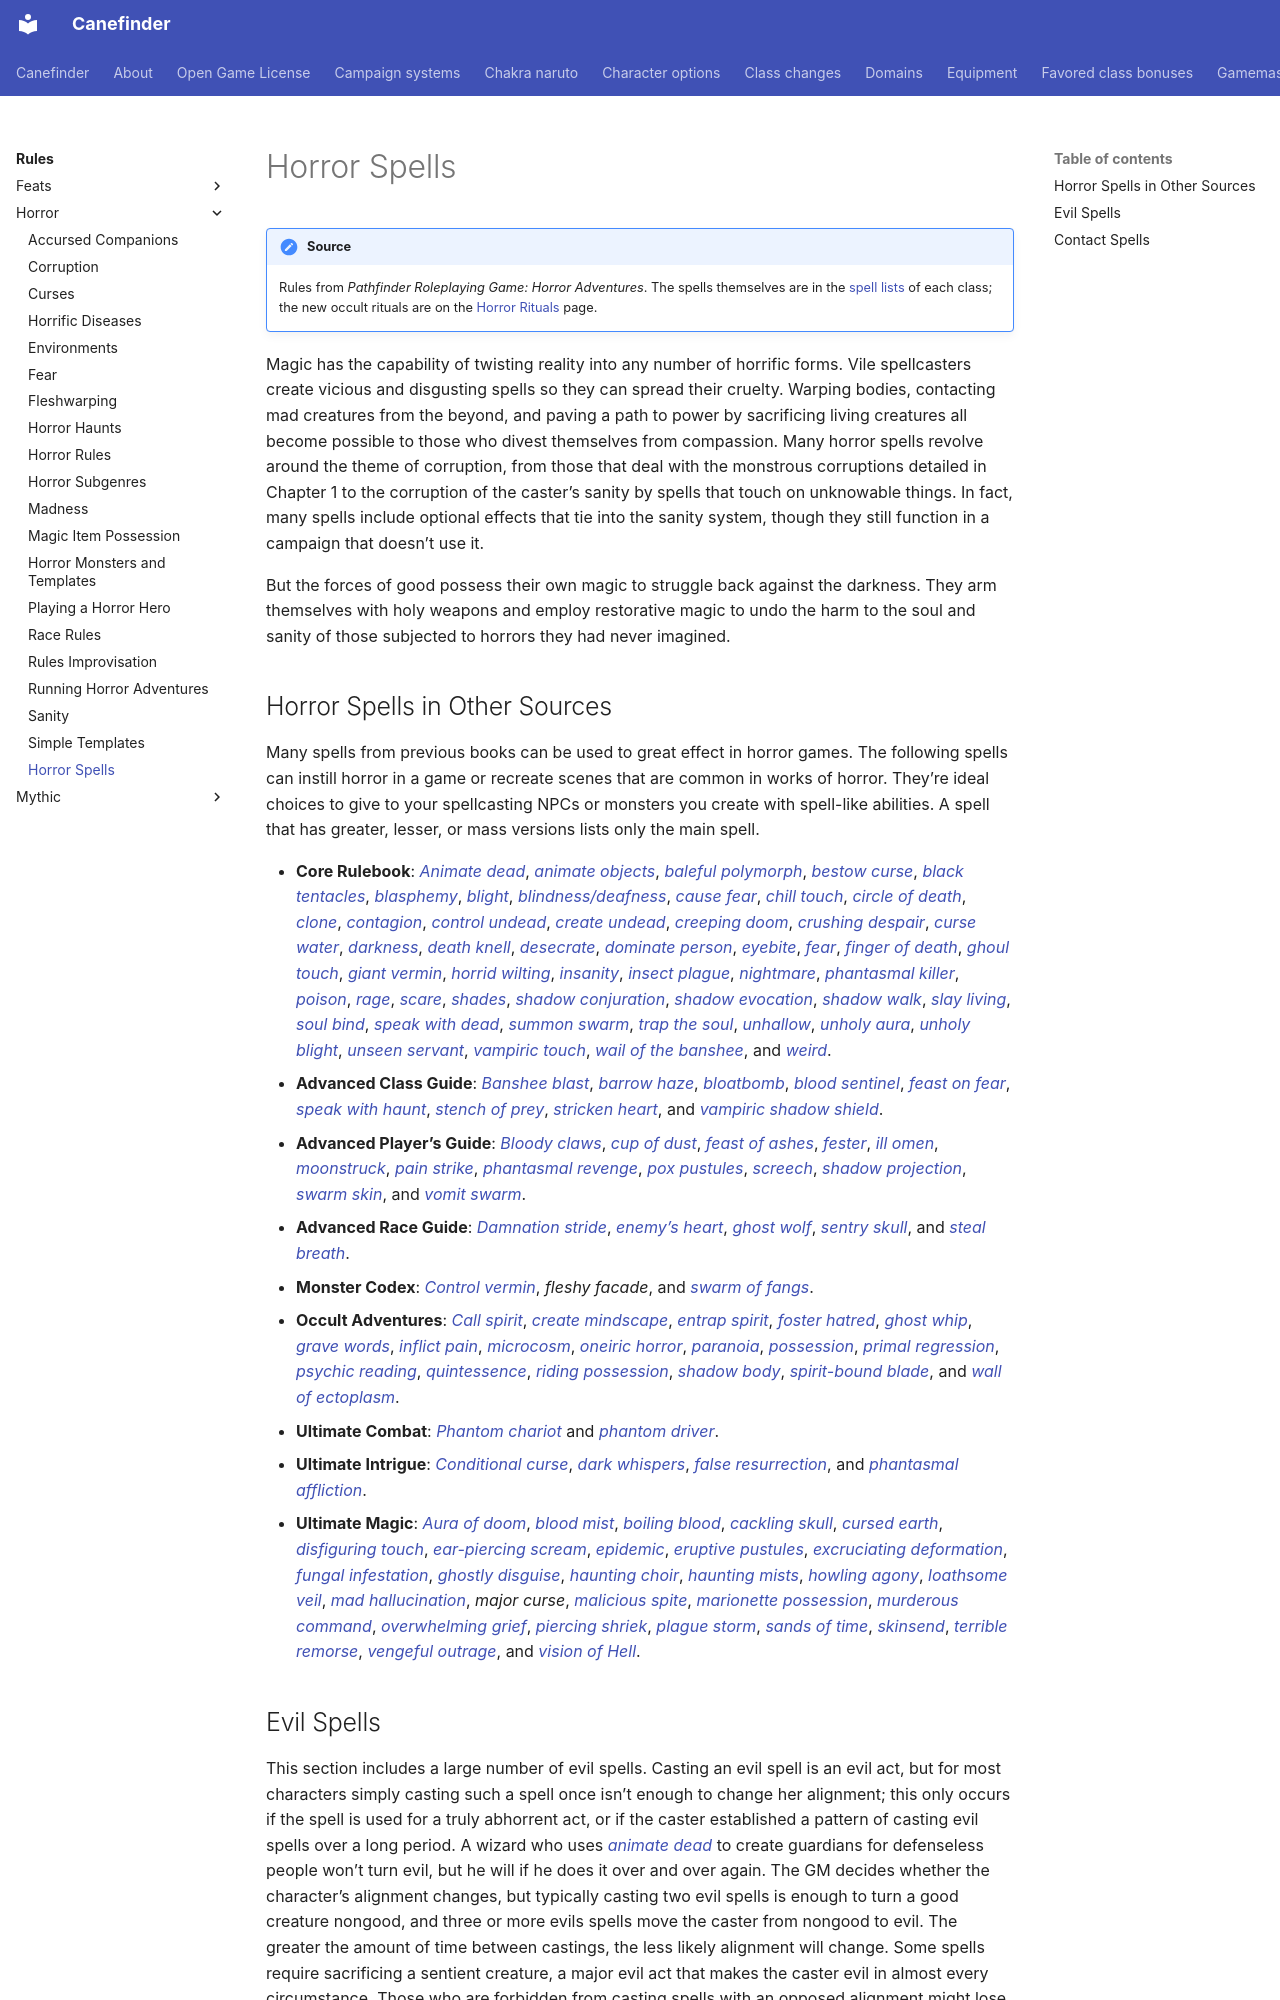

repository: canefinderhouserules/Canefinderhouserules · page: rules/horror/spells/index.html · generator: mkdocs

# Horror Spells

!!! note "Source"
    Rules from *Pathfinder Roleplaying Game: Horror Adventures*. The spells themselves are in the [spell lists](../../magic/spells/index.md) of each class; the new occult rituals are on the [Horror Rituals](../occult-rules/horror-rituals.md) page.

Magic has the capability of twisting reality into any number of horrific forms. Vile spellcasters create vicious and disgusting spells so they can spread their cruelty. Warping bodies, contacting mad creatures from the beyond, and paving a path to power by sacrificing living creatures all become possible to those who divest themselves from compassion. Many horror spells revolve around the theme of corruption, from those that deal with the monstrous corruptions detailed in Chapter 1 to the corruption of the caster’s sanity by spells that touch on unknowable things. In fact, many spells include optional effects that tie into the sanity system, though they still function in a campaign that doesn’t use it.

But the forces of good possess their own magic to struggle back against the darkness. They arm themselves with holy weapons and employ restorative magic to undo the harm to the soul and sanity of those subjected to horrors they had never imagined.
